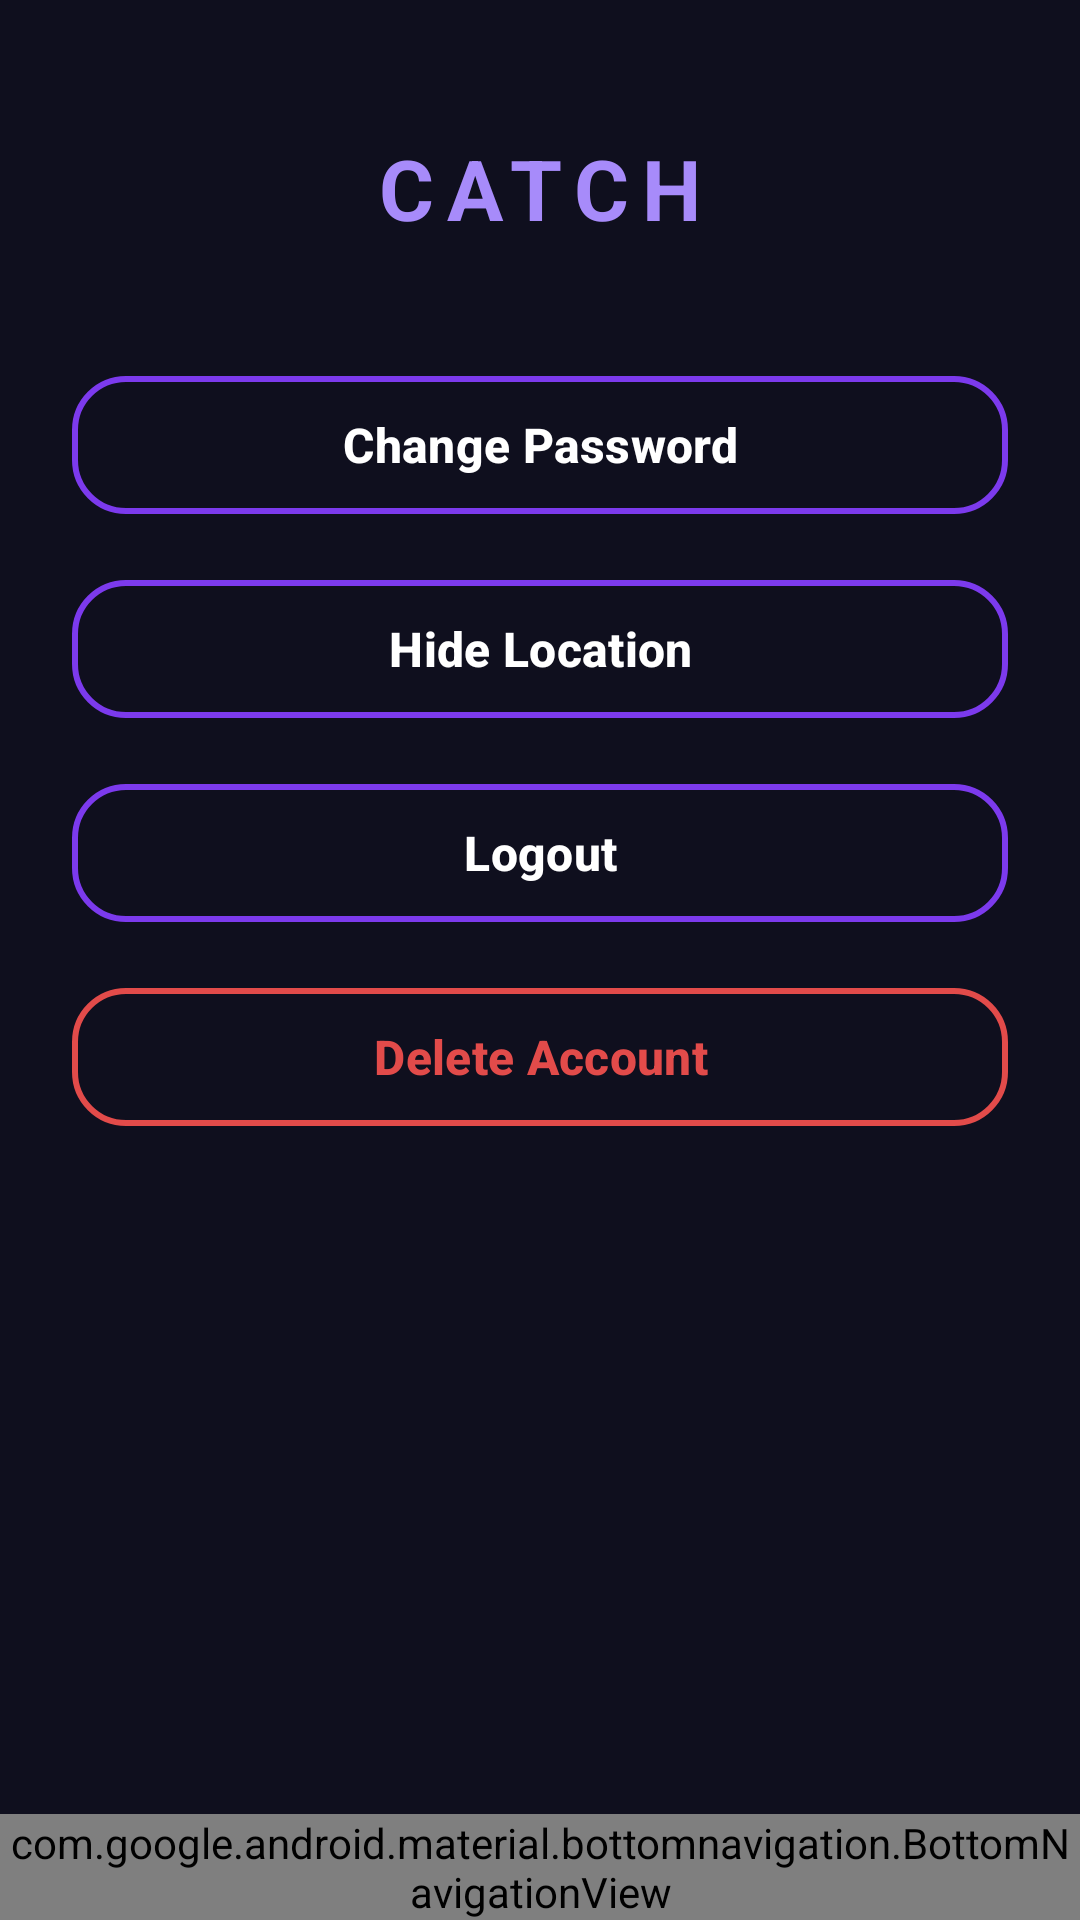

Produce the Android XML layout that renders to this screen, including the resource entries it uses.
<!-- AndroidManifest.xml: application theme Theme.CATCH -->
<!-- res/layout/activity_settings.xml -->
<?xml version="1.0" encoding="utf-8"?>
<androidx.constraintlayout.widget.ConstraintLayout
    xmlns:android="http://schemas.android.com/apk/res/android"
    xmlns:app="http://schemas.android.com/apk/res-auto"
    android:layout_width="match_parent"
    android:layout_height="match_parent"
    android:background="@color/catch_bg">

    <LinearLayout
        android:layout_width="0dp"
        android:layout_height="0dp"
        android:orientation="vertical"
        android:gravity="center_horizontal"
        android:padding="24dp"
        app:layout_constraintTop_toTopOf="parent"
        app:layout_constraintBottom_toTopOf="@id/bottomNav"
        app:layout_constraintStart_toStartOf="parent"
        app:layout_constraintEnd_toEndOf="parent">

        
        <TextView
            android:layout_width="wrap_content"
            android:layout_height="wrap_content"
            android:text="CATCH"
            android:textColor="@color/catch_link"
            android:textSize="28sp"
            android:textStyle="bold"
            android:letterSpacing="0.15"
            android:layout_marginTop="20dp"
            android:layout_marginBottom="40dp"/>

        
        <com.google.android.material.button.MaterialButton
            android:id="@+id/changePasswordBtn"
            android:layout_width="match_parent"
            android:layout_height="54dp"
            android:layout_marginBottom="14dp"
            android:text="Change Password"
            android:textAllCaps="false"
            android:textColor="#FFFFFF"
            android:textSize="16sp"
            android:textStyle="bold"
            android:backgroundTint="@android:color/transparent"
            app:strokeColor="@color/catch_purple"
            app:strokeWidth="2dp"
            app:cornerRadius="18dp"/>

        
        <com.google.android.material.button.MaterialButton
            android:id="@+id/toggleLocationBtn"
            android:layout_width="match_parent"
            android:layout_height="54dp"
            android:layout_marginBottom="14dp"
            android:text="Hide Location"
            android:textAllCaps="false"
            android:textColor="#FFFFFF"
            android:textSize="16sp"
            android:textStyle="bold"
            android:backgroundTint="@android:color/transparent"
            app:strokeColor="@color/catch_purple"
            app:strokeWidth="2dp"
            app:cornerRadius="18dp"/>

        
        <com.google.android.material.button.MaterialButton
            android:id="@+id/logoutBtn"
            android:layout_width="match_parent"
            android:layout_height="54dp"
            android:layout_marginBottom="14dp"
            android:text="Logout"
            android:textAllCaps="false"
            android:textColor="#FFFFFF"
            android:textSize="16sp"
            android:textStyle="bold"
            android:backgroundTint="@android:color/transparent"
            app:strokeColor="@color/catch_purple"
            app:strokeWidth="2dp"
            app:cornerRadius="18dp"/>

        
        <com.google.android.material.button.MaterialButton
            android:id="@+id/deleteAccountBtn"
            android:layout_width="match_parent"
            android:layout_height="54dp"
            android:text="Delete Account"
            android:textAllCaps="false"
            android:textColor="#E24B4A"
            android:textSize="16sp"
            android:textStyle="bold"
            android:backgroundTint="@android:color/transparent"
            app:strokeColor="#E24B4A"
            app:strokeWidth="2dp"
            app:cornerRadius="18dp"/>

    </LinearLayout>

    <com.google.android.material.bottomnavigation.BottomNavigationView
        android:id="@+id/bottomNav"
        android:layout_width="0dp"
        android:layout_height="wrap_content"
        android:background="@color/catch_surface"
        app:itemIconTint="@color/bottom_nav_color"
        app:itemTextColor="@color/bottom_nav_color"
        app:menu="@menu/bottom_nav_menu"
        app:layout_constraintBottom_toBottomOf="parent"
        app:layout_constraintStart_toStartOf="parent"
        app:layout_constraintEnd_toEndOf="parent"/>

</androidx.constraintlayout.widget.ConstraintLayout>
<!-- resources referenced by this layout -->
<resources>
  <color name="catch_bg">#0F0F1E</color>
  <color name="catch_link">#A78BFA</color>
  <color name="catch_purple">#7C3AED</color>
  <color name="catch_surface">#1A1A30</color>
  <style name="Theme.CATCH" parent="Theme.Material3.Dark.NoActionBar">
          
      </style>
</resources>
